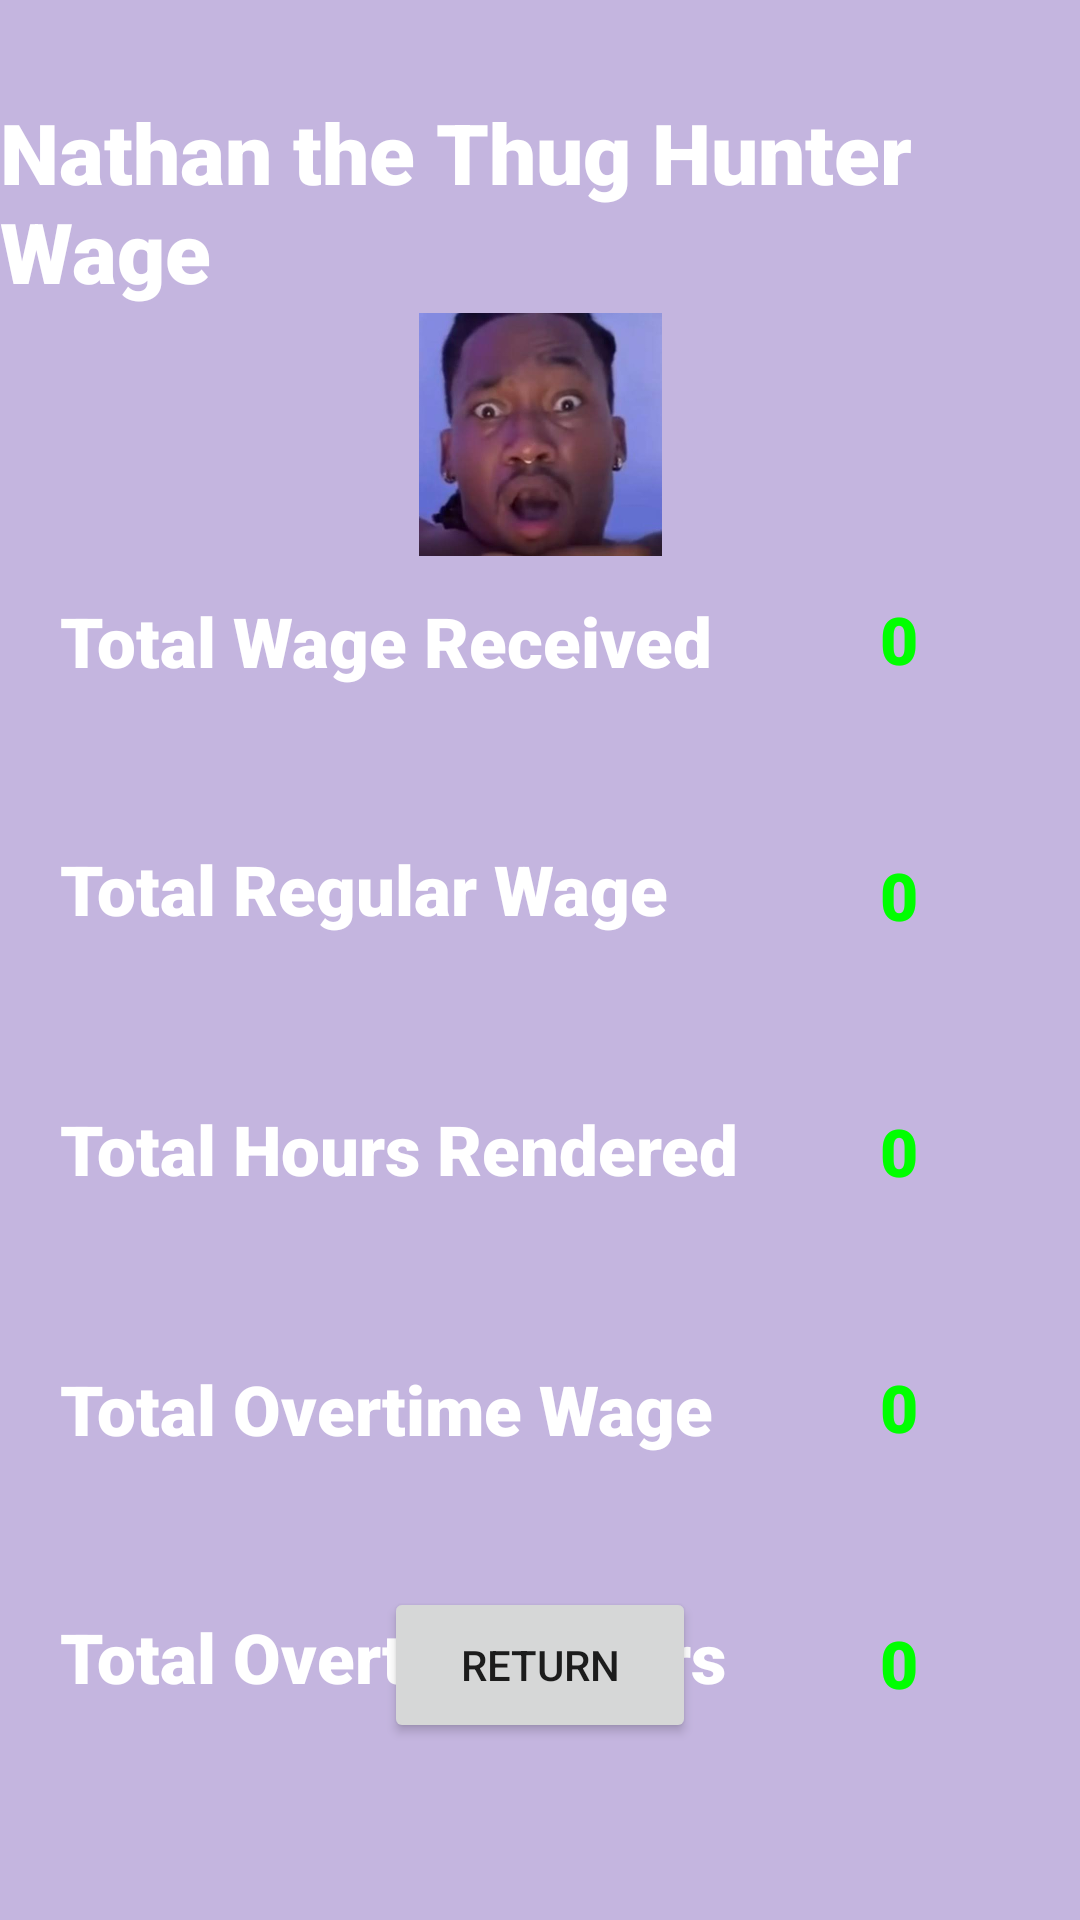

Layout XML and referenced resources for this Android screen:
<!-- AndroidManifest.xml: application theme Theme.Rsegsrh -->
<!-- res/layout/activity_main2.xml -->
<?xml version="1.0" encoding="utf-8"?>
<androidx.constraintlayout.widget.ConstraintLayout xmlns:android="http://schemas.android.com/apk/res/android"
    xmlns:app="http://schemas.android.com/apk/res-auto"
    xmlns:tools="http://schemas.android.com/tools"
    android:layout_width="match_parent"
    android:layout_height="match_parent"
    android:background="#C4B5DF"
    tools:context=".MainActivity">


    <ImageView
        android:id="@+id/imageView2"
        android:layout_width="81dp"
        android:layout_height="85dp"
        android:layout_marginStart="165dp"
        android:layout_marginEnd="165dp"
        app:layout_constraintEnd_toEndOf="parent"
        app:layout_constraintStart_toStartOf="parent"
        app:layout_constraintTop_toBottomOf="@+id/textView2"
        app:srcCompat="@drawable/img" />

    <TextView
        android:id="@+id/textView2"
        android:layout_width="wrap_content"
        android:layout_height="wrap_content"
        android:layout_marginStart="14dp"
        android:layout_marginTop="32dp"
        android:layout_marginEnd="14dp"
        android:fontFamily="sans-serif-black"
        android:text="Nathan the Thug Hunter Wage"
        android:textColor="#FFFFFF"
        android:textSize="28dp"
        app:layout_constraintEnd_toEndOf="parent"
        app:layout_constraintStart_toStartOf="parent"
        app:layout_constraintTop_toTopOf="parent" />

    <TextView
        android:id="@+id/TotalRegularWage"
        android:layout_width="wrap_content"
        android:layout_height="wrap_content"
        android:layout_marginStart="20dp"
        android:layout_marginTop="52dp"
        android:fontFamily="sans-serif-black"
        android:text="Total Regular Wage"
        android:textColor="#FFFFFF"
        android:textSize="23dp"
        app:layout_constraintStart_toStartOf="parent"
        app:layout_constraintTop_toBottomOf="@+id/TotalWageReceived" />

    <TextView
        android:id="@+id/totalHoursRendered"
        android:layout_width="wrap_content"
        android:layout_height="wrap_content"
        android:layout_marginStart="20dp"
        android:layout_marginTop="56dp"
        android:fontFamily="sans-serif-black"
        android:text="Total Hours Rendered"
        android:textColor="#FFFFFF"
        android:textSize="23dp"
        app:layout_constraintStart_toStartOf="parent"
        app:layout_constraintTop_toBottomOf="@+id/TotalRegularWage" />

    <TextView
        android:id="@+id/TotalOvertimeWage"
        android:layout_width="wrap_content"
        android:layout_height="wrap_content"
        android:layout_marginStart="20dp"
        android:layout_marginTop="56dp"
        android:fontFamily="sans-serif-black"
        android:text="Total Overtime Wage"
        android:textColor="#FFFFFF"
        android:textSize="23dp"
        app:layout_constraintStart_toStartOf="parent"
        app:layout_constraintTop_toBottomOf="@+id/totalHoursRendered" />

    <TextView
        android:id="@+id/TotalWageReceived"
        android:layout_width="wrap_content"
        android:layout_height="wrap_content"
        android:layout_marginStart="20dp"
        android:layout_marginTop="96dp"
        android:fontFamily="sans-serif-black"
        android:text="Total Wage Received"
        android:textColor="#FFFFFF"
        android:textSize="23dp"
        app:layout_constraintStart_toStartOf="parent"
        app:layout_constraintTop_toBottomOf="@+id/textView2" />

    <TextView
        android:id="@+id/TotalOvertimeHours"
        android:layout_width="wrap_content"
        android:layout_height="wrap_content"
        android:layout_marginStart="20dp"
        android:layout_marginTop="52dp"
        android:fontFamily="sans-serif-black"
        android:text="Total Overtime Hours"
        android:textColor="#FFFFFF"
        android:textSize="23dp"
        app:layout_constraintStart_toStartOf="parent"
        app:layout_constraintTop_toBottomOf="@+id/TotalOvertimeWage" />

    <TextView
        android:id="@+id/TotalOvertimeHoursNumber"
        android:layout_width="wrap_content"
        android:layout_height="wrap_content"
        android:layout_marginTop="56dp"
        android:layout_marginEnd="54dp"
        android:fontFamily="sans-serif-black"
        android:text="0"
        android:textColor="#00FF00"
        android:textSize="22dp"
        app:layout_constraintEnd_toEndOf="parent"
        app:layout_constraintTop_toBottomOf="@+id/TotalOvertimeWageNumber" />

    <TextView
        android:id="@+id/TotalOvertimeWageNumber"
        android:layout_width="wrap_content"
        android:layout_height="wrap_content"
        android:layout_marginTop="56dp"
        android:layout_marginEnd="54dp"
        android:fontFamily="sans-serif-black"
        android:text="0"
        android:textColor="#00FF00"
        android:textSize="22dp"
        app:layout_constraintEnd_toEndOf="parent"
        app:layout_constraintTop_toBottomOf="@+id/TotalHoursRenderedNumber" />

    <TextView
        android:id="@+id/TotalWageReceivedNumber"
        android:layout_width="wrap_content"
        android:layout_height="wrap_content"
        android:layout_marginTop="96dp"
        android:layout_marginEnd="54dp"
        android:fontFamily="sans-serif-black"
        android:text="0"
        android:textColor="#00FF00"
        android:textSize="22dp"
        app:layout_constraintEnd_toEndOf="parent"
        app:layout_constraintTop_toBottomOf="@+id/textView2" />

    <TextView
        android:id="@+id/TotalRegularWageNumber"
        android:layout_width="wrap_content"
        android:layout_height="wrap_content"
        android:layout_marginTop="56dp"
        android:layout_marginEnd="54dp"
        android:fontFamily="sans-serif-black"
        android:text="0"
        android:textColor="#00FF00"
        android:textSize="22dp"
        app:layout_constraintEnd_toEndOf="parent"
        app:layout_constraintTop_toBottomOf="@+id/TotalWageReceivedNumber" />

    <TextView
        android:id="@+id/TotalHoursRenderedNumber"
        android:layout_width="wrap_content"
        android:layout_height="wrap_content"
        android:layout_marginTop="56dp"
        android:layout_marginEnd="54dp"
        android:fontFamily="sans-serif-black"
        android:text="0"
        android:textColor="#00FF00"
        android:textSize="22dp"
        app:layout_constraintEnd_toEndOf="parent"
        app:layout_constraintTop_toBottomOf="@+id/TotalRegularWageNumber" />

    <Button
        android:id="@+id/backbutton"
        android:layout_width="104dp"
        android:layout_height="52dp"
        android:layout_marginStart="154dp"
        android:layout_marginEnd="154dp"
        android:layout_marginBottom="59dp"
        android:text="Return"
        app:layout_constraintBottom_toBottomOf="parent"
        app:layout_constraintEnd_toEndOf="parent"
        app:layout_constraintStart_toStartOf="parent" />


</androidx.constraintlayout.widget.ConstraintLayout>
<!-- resources referenced by this layout -->
<resources>
  <!-- drawable img: png bitmap (drawable-v24, 256641 bytes) -->
  <style name="Theme.Rsegsrh" parent="Theme.MaterialComponents.DayNight.NoActionBar">
          
          <item name="colorPrimary">@color/purple_500</item>
          <item name="colorPrimaryVariant">@color/purple_700</item>
          <item name="colorOnPrimary">@color/white</item>
          
          <item name="colorSecondary">@color/teal_200</item>
          <item name="colorSecondaryVariant">@color/teal_700</item>
          <item name="colorOnSecondary">@color/black</item>
          
          <item name="android:statusBarColor" tools:targetApi="l">?attr/colorPrimaryVariant</item>
          
      </style>
  <!-- not gathered from this repository: default colours our renderer supplied (Android Studio template values) -->
  <color name="purple_500">#FF6200EE</color>
  <color name="purple_700">#FF3700B3</color>
  <color name="teal_200">#FF03DAC5</color>
  <color name="teal_700">#FF018786</color>
  <color name="black">#FF000000</color>
  <color name="white">#FFFFFFFF</color>
</resources>
